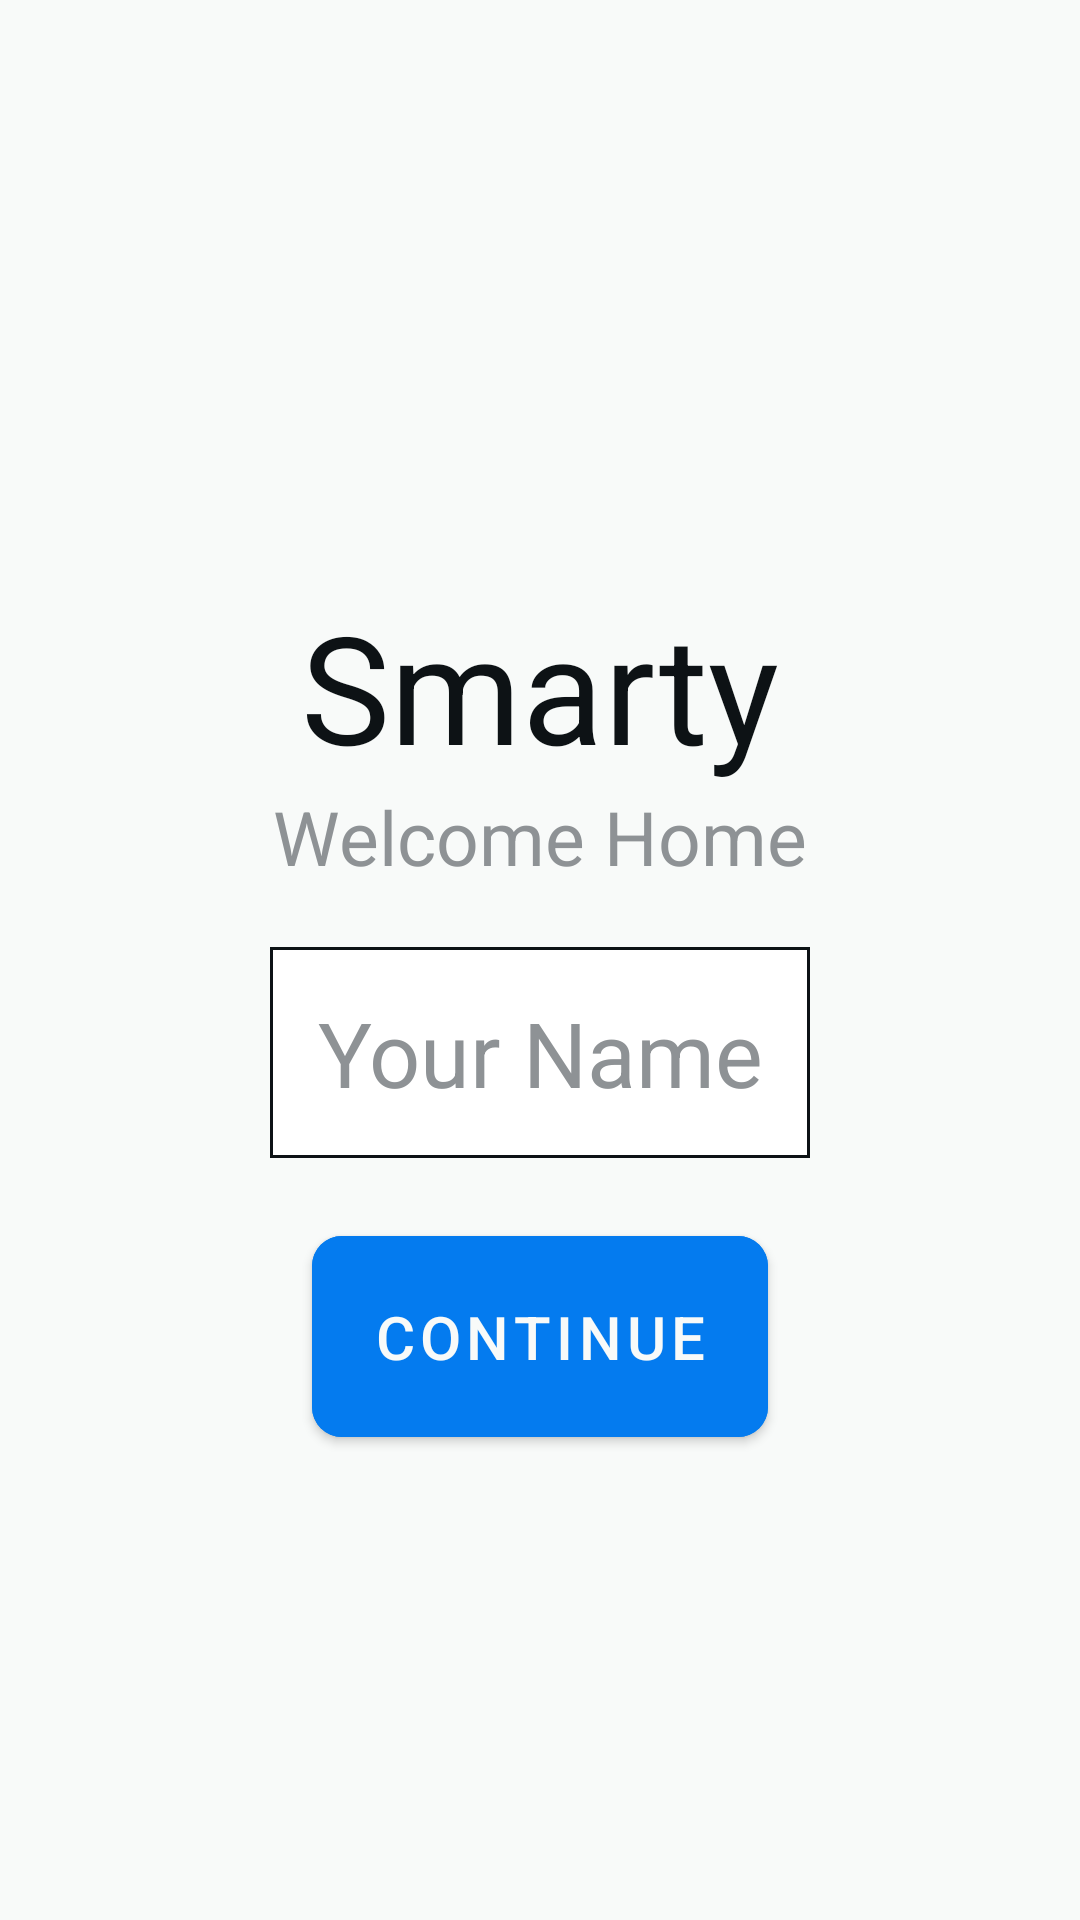

Layout XML and referenced resources for this Android screen:
<!-- AndroidManifest.xml: application theme AppTheme -->
<!-- res/layout/main_fragment.xml -->
<?xml version="1.0" encoding="utf-8"?>
<ScrollView xmlns:android="http://schemas.android.com/apk/res/android"
    xmlns:app="http://schemas.android.com/apk/res-auto"
    android:layout_width="match_parent"
    android:layout_height="match_parent"
    android:background="@color/bright"
    android:fillViewport="true">

    <androidx.constraintlayout.widget.ConstraintLayout
        android:layout_width="match_parent"
        android:layout_height="wrap_content">

        <ImageView
            android:id="@+id/image"
            android:layout_width="0dp"
            android:layout_height="wrap_content"
            android:contentDescription="@string/content_description"
            android:src="@drawable/ic_home"
            app:layout_constraintBottom_toTopOf="@id/smarty"
            app:layout_constraintEnd_toEndOf="parent"
            app:layout_constraintStart_toStartOf="parent"
            app:layout_constraintTop_toTopOf="parent"
            app:layout_constraintVertical_chainStyle="packed" />

        <TextView
            android:id="@+id/smarty"
            android:layout_width="wrap_content"
            android:layout_height="wrap_content"
            android:layout_marginTop="40dp"
            android:text="@string/smarty"
            android:textColor="@color/dark"
            android:textSize="50sp"
            app:layout_constraintBottom_toTopOf="@id/welcome"
            app:layout_constraintEnd_toEndOf="parent"
            app:layout_constraintStart_toStartOf="parent"
            app:layout_constraintTop_toBottomOf="@id/image" />

        <TextView
            android:id="@+id/welcome"
            android:layout_width="wrap_content"
            android:layout_height="wrap_content"
            android:text="@string/welcome_home"
            android:textColor="@color/gray"
            android:textSize="25sp"
            app:layout_constraintBottom_toTopOf="@id/name_edittext"
            app:layout_constraintEnd_toEndOf="parent"
            app:layout_constraintStart_toStartOf="parent"
            app:layout_constraintTop_toBottomOf="@id/smarty" />

        <EditText
            android:id="@+id/name_edittext"
            android:layout_width="0dp"
            android:layout_height="wrap_content"
            android:layout_marginTop="20dp"
            android:layout_marginBottom="20dp"
            android:background="@drawable/edittxt_frame"
            android:hint="@string/your_name"
            android:importantForAutofill="no"
            android:inputType="textPersonName"
            android:padding="15dp"
            android:textAlignment="center"
            android:textColorHint="@color/gray"
            android:textSize="30sp"
            app:layout_constraintBottom_toTopOf="@id/continue_btn"
            app:layout_constraintEnd_toStartOf="@id/guidelineEnd"
            app:layout_constraintStart_toEndOf="@id/guidelineStart"
            app:layout_constraintTop_toBottomOf="@id/welcome" />

        <androidx.constraintlayout.widget.Guideline
            android:id="@+id/guidelineEnd"
            android:layout_width="wrap_content"
            android:layout_height="wrap_content"
            android:orientation="vertical"
            app:layout_constraintGuide_percent="0.75" />

        <androidx.constraintlayout.widget.Guideline
            android:id="@+id/guidelineStart"
            android:layout_width="wrap_content"
            android:layout_height="wrap_content"
            android:orientation="vertical"
            app:layout_constraintGuide_percent="0.25" />

        <com.google.android.material.button.MaterialButton
            android:id="@+id/continue_btn"
            android:layout_width="wrap_content"
            android:layout_height="wrap_content"
            android:backgroundTint="@color/blue"
            android:padding="20dp"
            android:text="@string/continue_btn"
            android:textColor="@color/bright"
            android:textSize="20sp"
            app:cornerRadius="10dp"
            app:layout_constraintBottom_toBottomOf="parent"
            app:layout_constraintEnd_toEndOf="parent"
            app:layout_constraintStart_toStartOf="parent"
            app:layout_constraintTop_toBottomOf="@id/name_edittext" />
    </androidx.constraintlayout.widget.ConstraintLayout>
</ScrollView>
<!-- resources referenced by this layout -->
<resources>
  <color name="blue">#047BEF</color>
  <color name="bright">#F8FAF9</color>
  <color name="dark">#0D1215</color>
  <color name="gray">#8E9295</color>
  <!-- drawable edittxt_frame (drawable) -->
  <shape
      xmlns:android="http://schemas.android.com/apk/res/android"
      android:shape="rectangle">
  
      <solid android:color="@android:color/white"/>
  
      <stroke
          android:color="@color/dark"
          android:width="1dp"/>
  </shape>
  <string name="content_description">content description</string>
  <string name="continue_btn">Continue</string>
  <string name="smarty">Smarty</string>
  <string name="welcome_home">Welcome Home</string>
  <string name="your_name">Your Name</string>
  <style name="AppTheme" parent="Theme.MaterialComponents.Light.NoActionBar">
          
          <item name="colorPrimary">@color/colorPrimary</item>
          <item name="colorPrimaryDark">@color/colorPrimaryDark</item>
          <item name="colorAccent">@color/colorAccent</item>
  
          <item name="android:windowActionBarOverlay">true</item>
          <item name="android:windowContentTransitions">true</item>
          <item name="android:windowFullscreen">true</item>
          <item name="android:windowNoTitle">true</item>
          <item name="android:windowActionBar">false</item>
      </style>
  <color name="colorPrimary">#8E9295</color>
  <color name="colorPrimaryDark">#0D1215</color>
  <color name="colorAccent">#99047BEF</color>
</resources>
